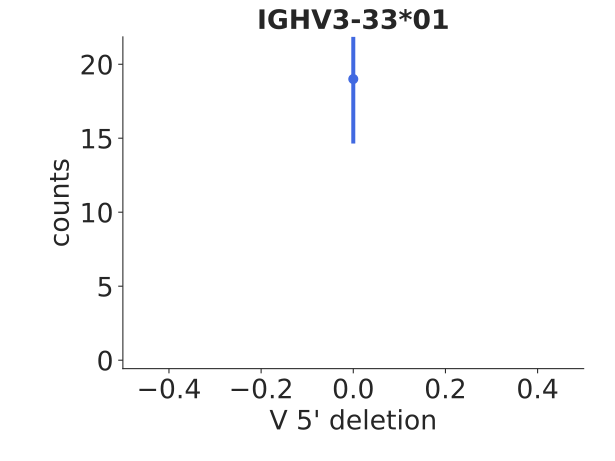

The data file committed next to this chart (first rows):
bin_low_edge, contents, binlabel, error
-1.5, 0.0, , 0.0
-0.5, 19.0, , 4.359
0.5, 0.0, , 0.0
